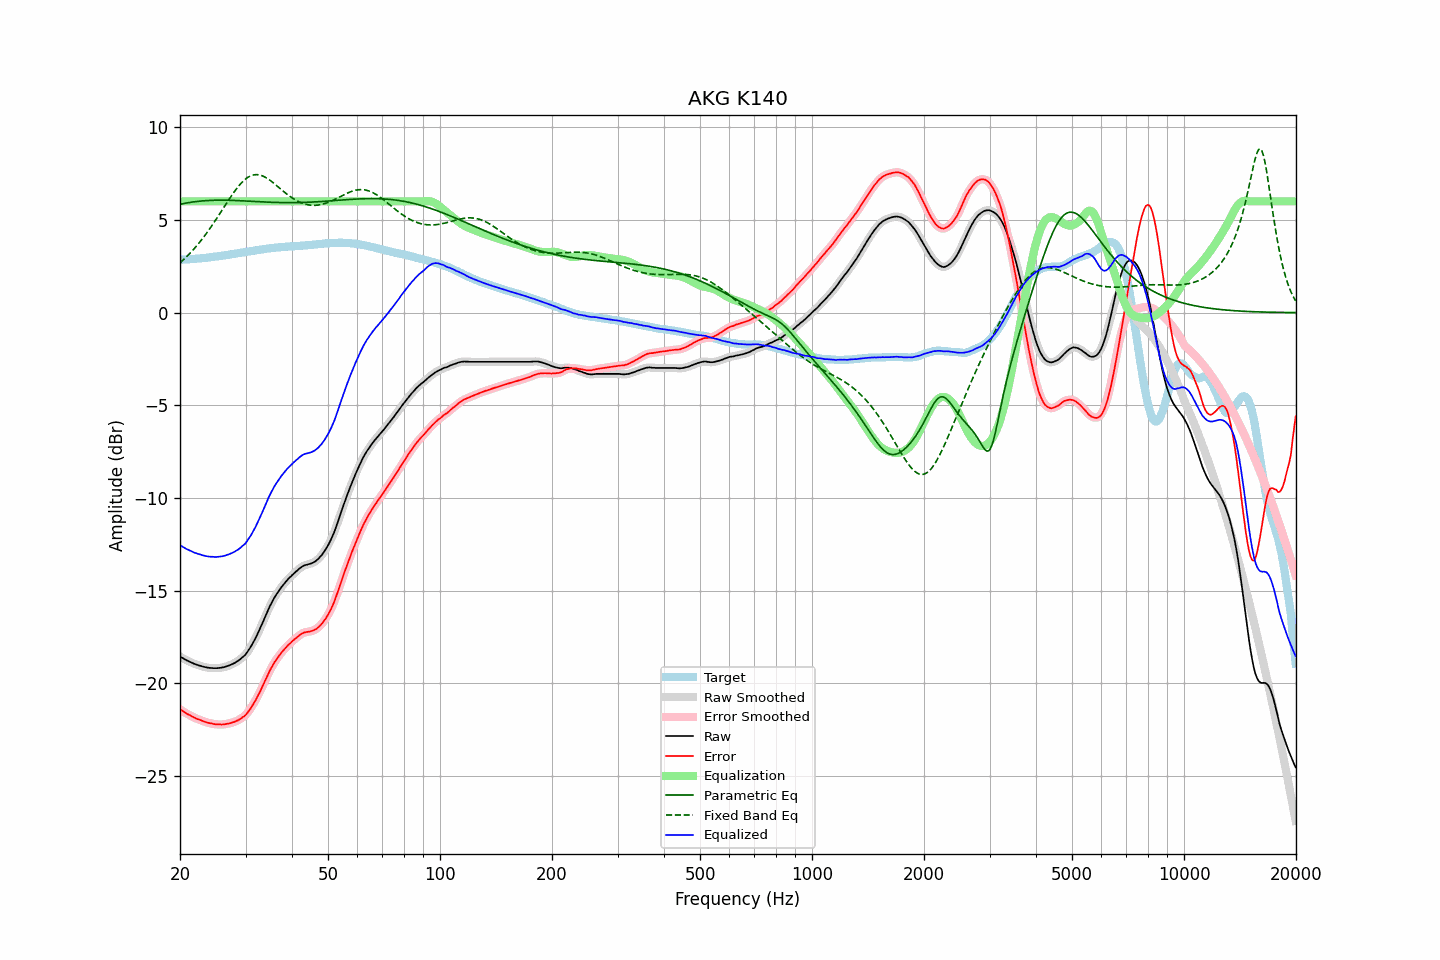

Data behind this chart, as committed beside it:
frequency, raw, error, smoothed, error_smoothed, equalization, parametric_eq, fixed_band_eq, equalized_raw, equalized_smoothed, target
20.00, -18.54, -21.39, -18.54, -21.39, 6.00, 5.84, 2.69, -12.54, -12.54, 2.85
20.20, -18.59, -21.44, -18.60, -21.45, 6.00, 5.86, 2.76, -12.59, -12.60, 2.85
20.40, -18.64, -21.50, -18.65, -21.51, 6.00, 5.88, 2.84, -12.64, -12.65, 2.86
20.61, -18.69, -21.56, -18.69, -21.56, 6.00, 5.89, 2.92, -12.69, -12.69, 2.87
20.81, -18.74, -21.61, -18.74, -21.61, 6.00, 5.91, 3.01, -12.74, -12.74, 2.87
21.02, -18.78, -21.66, -18.78, -21.66, 6.00, 5.93, 3.09, -12.78, -12.78, 2.88
21.23, -18.82, -21.70, -18.83, -21.71, 6.00, 5.94, 3.18, -12.82, -12.83, 2.88
21.44, -18.86, -21.75, -18.86, -21.75, 6.00, 5.95, 3.27, -12.86, -12.86, 2.89
21.66, -18.90, -21.80, -18.90, -21.80, 6.00, 5.97, 3.37, -12.90, -12.90, 2.90
21.87, -18.94, -21.84, -18.94, -21.84, 6.00, 5.98, 3.46, -12.94, -12.94, 2.90
22.09, -18.97, -21.88, -18.98, -21.88, 6.00, 5.99, 3.56, -12.97, -12.98, 2.91
22.31, -19.00, -21.92, -19.00, -21.92, 6.00, 6.00, 3.67, -13.00, -13.00, 2.92
22.54, -19.03, -21.95, -19.03, -21.95, 6.00, 6.01, 3.77, -13.03, -13.03, 2.92
22.76, -19.05, -21.98, -19.06, -21.99, 6.00, 6.02, 3.88, -13.05, -13.06, 2.93
22.99, -19.08, -22.02, -19.08, -22.02, 6.00, 6.03, 3.99, -13.08, -13.08, 2.94
23.22, -19.10, -22.05, -19.10, -22.05, 6.00, 6.03, 4.10, -13.10, -13.10, 2.95
23.45, -19.12, -22.08, -19.13, -22.08, 6.00, 6.04, 4.22, -13.12, -13.13, 2.96
23.69, -19.14, -22.11, -19.14, -22.11, 6.00, 6.04, 4.34, -13.14, -13.14, 2.97
23.92, -19.15, -22.13, -19.15, -22.13, 6.00, 6.05, 4.46, -13.15, -13.15, 2.98
24.16, -19.16, -22.15, -19.16, -22.15, 6.00, 6.05, 4.58, -13.16, -13.16, 2.99
24.40, -19.16, -22.16, -19.17, -22.17, 6.00, 6.06, 4.71, -13.16, -13.17, 2.99
24.65, -19.17, -22.19, -19.17, -22.18, 6.00, 6.06, 4.84, -13.17, -13.17, 3.01
24.89, -19.17, -22.20, -19.17, -22.20, 6.00, 6.06, 4.97, -13.17, -13.17, 3.02
25.14, -19.17, -22.21, -19.17, -22.21, 6.00, 6.06, 5.10, -13.17, -13.17, 3.03
25.39, -19.16, -22.21, -19.17, -22.21, 6.00, 6.06, 5.23, -13.16, -13.17, 3.04
25.65, -19.15, -22.21, -19.16, -22.21, 6.00, 6.06, 5.37, -13.15, -13.16, 3.05
25.91, -19.14, -22.22, -19.14, -22.21, 6.00, 6.06, 5.50, -13.14, -13.14, 3.07
26.16, -19.12, -22.20, -19.12, -22.20, 6.00, 6.06, 5.64, -13.12, -13.12, 3.08
26.43, -19.10, -22.19, -19.10, -22.19, 6.00, 6.06, 5.77, -13.10, -13.10, 3.09
26.69, -19.07, -22.17, -19.08, -22.18, 6.00, 6.06, 5.91, -13.07, -13.08, 3.10
26.96, -19.04, -22.16, -19.05, -22.16, 6.00, 6.06, 6.04, -13.04, -13.05, 3.12
27.23, -19.01, -22.14, -19.01, -22.14, 6.00, 6.06, 6.17, -13.01, -13.01, 3.13
27.50, -18.97, -22.12, -18.98, -22.12, 6.00, 6.06, 6.30, -12.97, -12.98, 3.15
27.77, -18.93, -22.09, -18.93, -22.09, 6.00, 6.05, 6.43, -12.93, -12.93, 3.16
28.05, -18.89, -22.07, -18.89, -22.06, 6.00, 6.05, 6.55, -12.89, -12.89, 3.18
28.33, -18.83, -22.02, -18.84, -22.03, 6.00, 6.05, 6.66, -12.83, -12.84, 3.19
28.62, -18.78, -21.99, -18.78, -21.99, 6.00, 6.04, 6.77, -12.78, -12.78, 3.20
28.90, -18.72, -21.94, -18.72, -21.94, 6.00, 6.04, 6.88, -12.72, -12.72, 3.21
29.19, -18.65, -21.89, -18.65, -21.88, 6.00, 6.03, 6.98, -12.65, -12.65, 3.23
29.48, -18.57, -21.82, -18.58, -21.83, 6.00, 6.03, 7.07, -12.57, -12.58, 3.24
29.78, -18.50, -21.77, -18.50, -21.76, 6.00, 6.02, 7.15, -12.50, -12.50, 3.26
30.08, -18.42, -21.69, -18.40, -21.68, 6.00, 6.02, 7.22, -12.42, -12.40, 3.27
30.38, -18.29, -21.57, -18.29, -21.58, 6.00, 6.02, 7.28, -12.29, -12.29, 3.29
30.68, -18.15, -21.45, -18.16, -21.46, 6.00, 6.01, 7.34, -12.15, -12.16, 3.30
30.99, -18.03, -21.34, -18.02, -21.33, 6.00, 6.01, 7.38, -12.03, -12.02, 3.32
31.30, -17.87, -21.19, -17.87, -21.20, 6.00, 6.00, 7.41, -11.87, -11.87, 3.33
31.61, -17.70, -21.05, -17.71, -21.06, 6.00, 6.00, 7.43, -11.70, -11.71, 3.34
31.93, -17.56, -20.91, -17.55, -20.90, 6.00, 5.99, 7.44, -11.56, -11.55, 3.35
32.24, -17.37, -20.74, -17.37, -20.74, 6.00, 5.99, 7.44, -11.37, -11.37, 3.37
32.57, -17.19, -20.57, -17.19, -20.57, 6.00, 5.98, 7.43, -11.19, -11.19, 3.38
32.89, -17.00, -20.40, -17.00, -20.39, 6.00, 5.98, 7.41, -11.00, -11.00, 3.40
33.22, -16.80, -20.21, -16.80, -20.21, 6.00, 5.97, 7.38, -10.80, -10.80, 3.41
33.55, -16.60, -20.03, -16.60, -20.03, 6.00, 5.97, 7.35, -10.60, -10.60, 3.43
33.89, -16.40, -19.84, -16.40, -19.84, 6.00, 5.96, 7.30, -10.40, -10.40, 3.43
34.23, -16.20, -19.66, -16.20, -19.65, 6.00, 5.96, 7.25, -10.20, -10.20, 3.45
34.57, -16.00, -19.46, -16.01, -19.47, 6.00, 5.96, 7.20, -10.00, -10.01, 3.46
34.92, -15.82, -19.28, -15.82, -19.29, 6.00, 5.95, 7.14, -9.82, -9.82, 3.47
35.27, -15.65, -19.13, -15.64, -19.13, 6.00, 5.95, 7.07, -9.65, -9.64, 3.49
35.62, -15.48, -18.98, -15.48, -18.97, 6.00, 5.95, 7.00, -9.48, -9.48, 3.49
35.97, -15.32, -18.82, -15.33, -18.83, 6.00, 5.94, 6.93, -9.32, -9.33, 3.50
... 635 more rows
